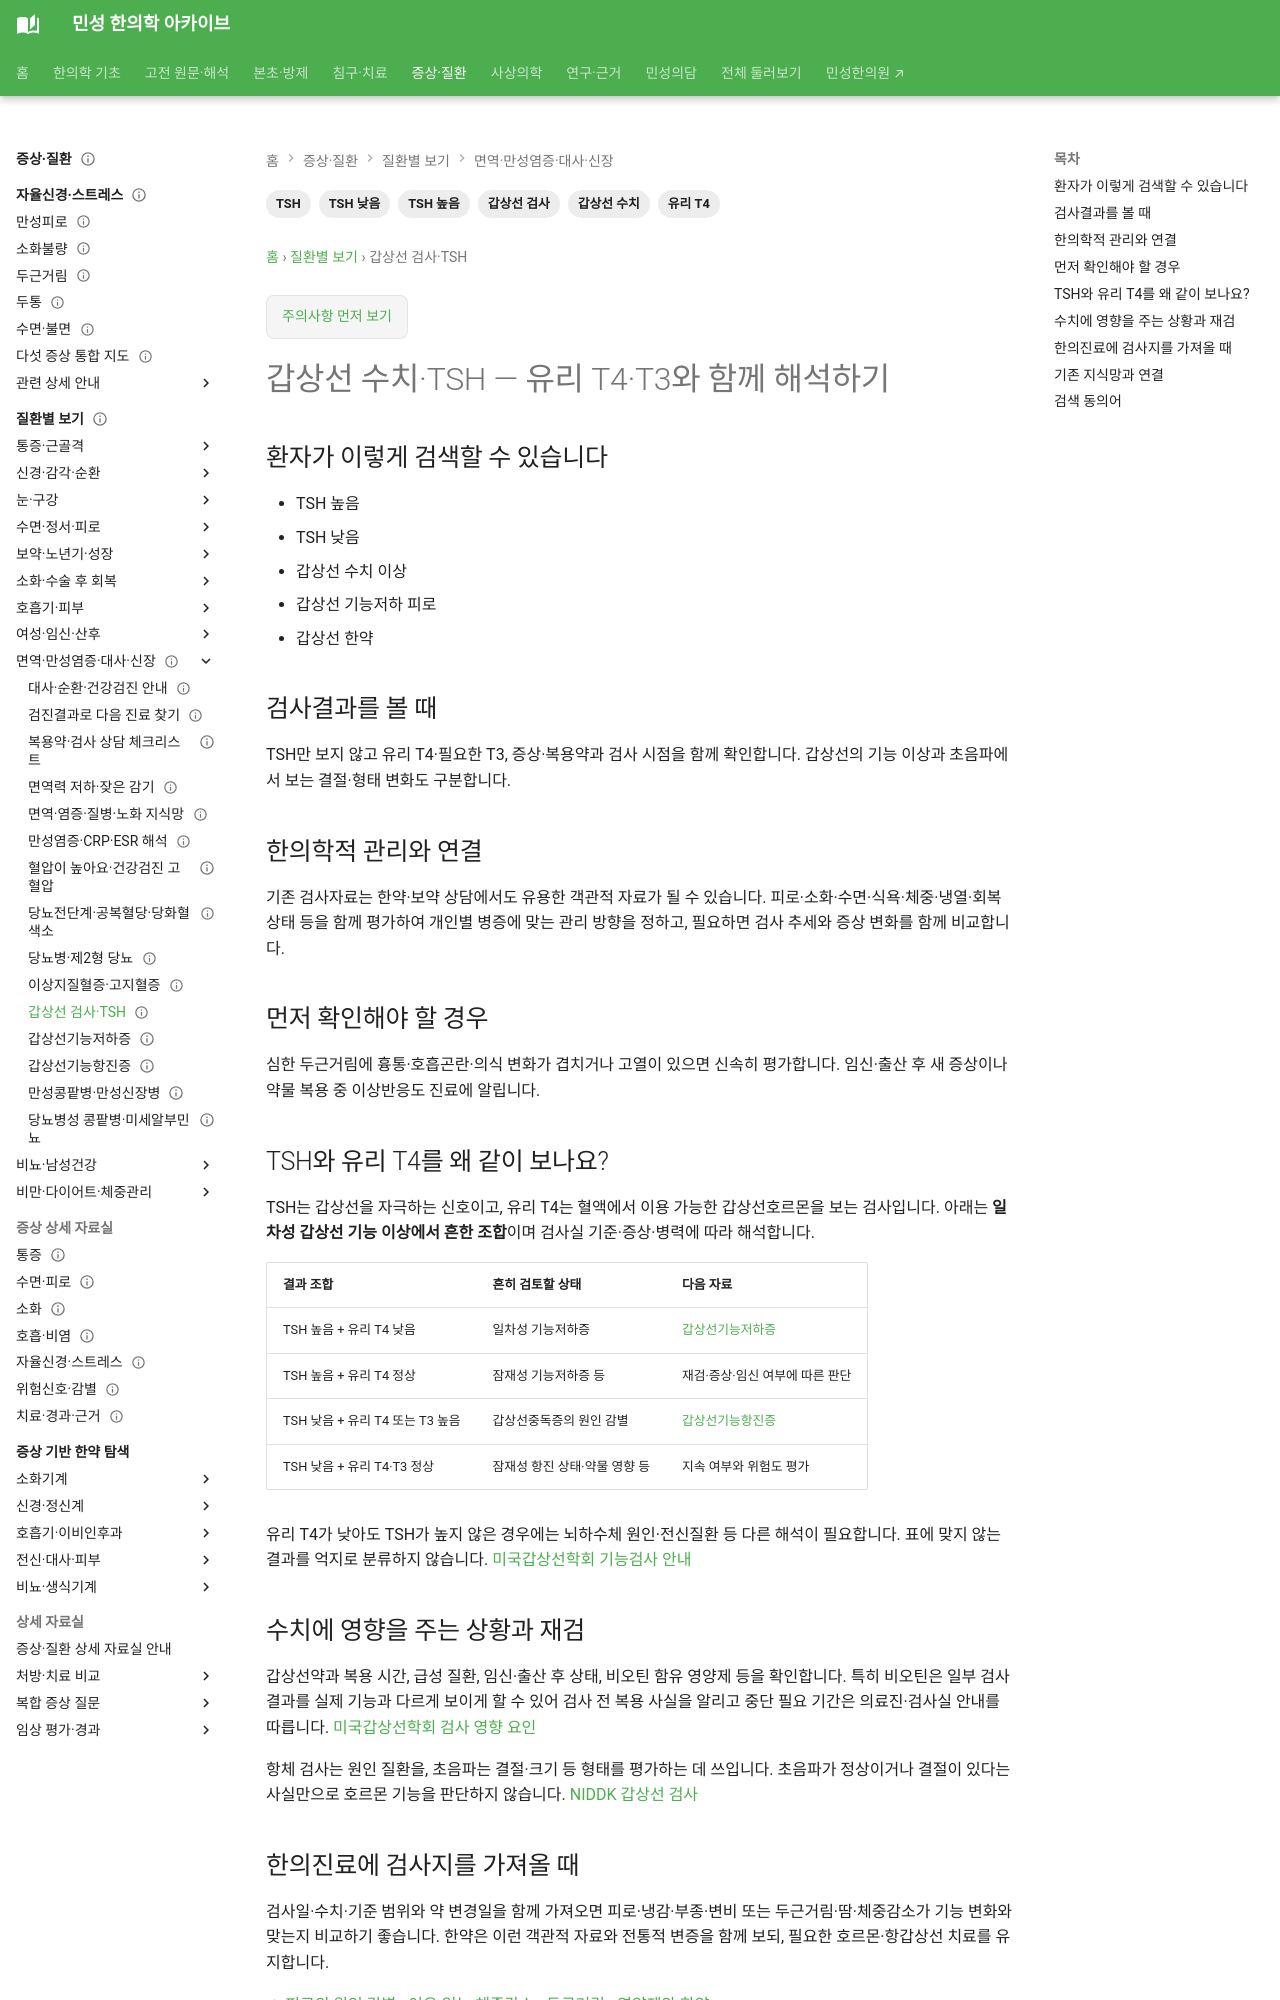

repository: joowon1111/minseong-korean-medicine-wiki · page: conditions/thyroid-lab/index.html · generator: mkdocs

---
title: 갑상선 수치 이상·TSH
description: 갑상선 수치 이상·TSH 관련 검사결과를 환자 검색어에서 의미·추적·한의학적 관리까지 연결합니다.
tags: [건강검진, 검사결과, 환자검색, 한약]
status: 검토완료
last_reviewed: 2026-08-21
---
# 갑상선 수치 이상·TSH

## 환자가 이렇게 검색할 수 있습니다

- TSH 높음
- TSH 낮음
- 갑상선 수치 이상
- 갑상선 기능저하 피로
- 갑상선 한약

## 검사결과를 볼 때

한 번의 수치만 보지 않고 **검사 추세·현재 증상·복용약·생활습관·기저질환**을 함께 확인합니다. 검사수치를 한의학적 병증과 바로 동일시하지 않고 각각의 의미를 구분해서 봅니다.

## 한의학적 관리와 연결

기존 검사자료는 한약·보약 상담에서도 유용한 객관적 자료가 될 수 있습니다. 피로·소화·수면·식욕·체중·냉열·회복상태 등을 함께 평가하여 개인별 병증에 맞는 관리 방향을 정하고, 필요하면 검사 추세와 증상 변화를 함께 비교합니다.

## 먼저 확인해야 할 경우

수치가 매우 크게 벗어나거나 빠르게 악화되는 경우, 황달·출혈·흉통·호흡곤란·실신·지속 고열·급격한 체중감소 등 새로운 이상증상이 동반되면 해당 원인에 대한 의학적 평가를 우선합니다.
